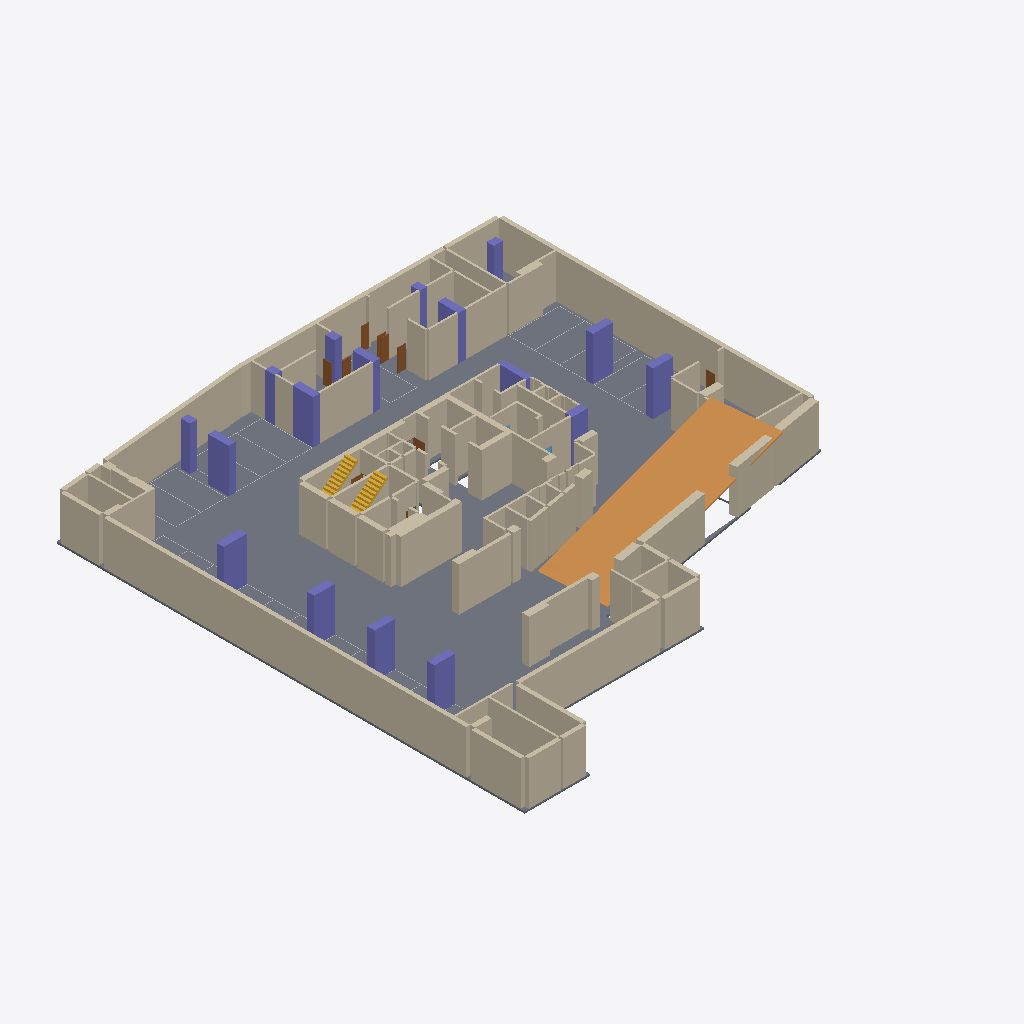
Isometric view of an IFC building model (IFC-SPF (STEP), schema IFC4, length unit metre), seen from the south-west, elements coloured by IFC class: 116 walls (beige), 17 columns (violet), 10 other elements (light grey), 9 doors (brown), 2 stair flights (yellow), 1 slab (grey), 1 ramp flight (orange), 1 window (light blue).
Extent 45.4 m × 47.8 m × 4.8 m (x, y, z). Storeys (1): 지하1층 at -4.50 m. Elements (207): 130 IfcWall, 25 IfcBuildingElementProxy, 23 IfcDoor, 17 IfcColumn, 4 IfcStairFlight, 4 IfcWindow, 3 IfcSlab, 1 IfcRampFlight.

HEADER;
FILE_DESCRIPTION(('ViewDefinition[DesignTransferView]'),'2;1');
FILE_NAME('/dev/null','2026-10-20T22:02:53+09:00',(''),(''),'IfcOpenShell 0.9.0','IfcOpenShell 0.9.0','Nobody');
FILE_SCHEMA(('IFC4'));
ENDSEC;
DATA;
#1=IFCPROJECT('1AcC6H5ozTCO_bqrJrUXw0',$,'A32 지하1층',$,$,$,$,(#10),#5);
#12=IFCSITE('0ap8K39n1MiBkVTnl0bGl_',$,'A32 source coordinate system',$,$,$,$,$,$,$,$,$,$,$);
#13=IFCBUILDING('0JUEDPkb5MOBFwrExo_hgU',$,'A32 주거동 · 지하5층–옥탑지붕',$,$,$,$,$,$,$,$,$);
#16=IFCBUILDINGSTOREY('0WR0EAB$9TQQGJH03SKKgp',$,'지하1층',$,$,#25,$,$,$,-4.5);
#6156=IFCSLAB('10zzZqVb9MThEeZ6LHWAWA',$,'B1/구조 바닥',$,$,#15683,#6724,$,.FLOOR.);
#8957=IFCWALL('0NhXEUoIzQ8RTLUmOX_gFx',$,'B1/concrete 벽/28',$,$,#16223,#9178,$,$);
#4713=IFCRAMPFLIGHT('1BudO2q_zVdev6GnKeL2b1',$,'B1/RAMP / CAD 곡선 경사로',$,$,#16108,#6070,$,$);
#7322=IFCWALL('1lxzGVT61SbOBmpajPaKHA',$,'B1/concrete 벽/5',$,$,#15803,#7531,$,$);
#7674=IFCWALL('2QhHt04rjVX9p$uKhhZVHV',$,'B1/concrete 벽/9',$,$,#15863,#7918,$,$);
#8603=IFCWALL('35Yo8c7G1ORB7rwkYIfeJ8',$,'B1/concrete 벽/22',$,$,#15673,#8684,$,$);
#6976=IFCWALL('2vNd6PiXHGIPPrS0ldkX4$',$,'B1/concrete 벽/0',$,$,#15423,#7109,$,$);
#11035=IFCWALL('0NaWIItUTPNO2d_iRVC$cj',$,'B1/concrete 벽/62',$,$,#16053,#11072,$,$);
#9281=IFCWALL('3_jJANeIDKGRQ3cY2_pKuE',$,'B1/concrete 벽/31',$,$,#15778,#9349,$,$);
#10665=IFCWALL('0yLyQhwJjMifXVqUxFXM30',$,'B1/concrete 벽/55',$,$,#16348,#10732,$,$);
#10736=IFCWALL('2sCe3UyPXHDAgvrVgWy5VA',$,'B1/concrete 벽/56',$,$,#15998,#10788,$,$);
#8315=IFCWALL('0V9BV1ZZrN9wn49jQB15Li',$,'B1/concrete 벽/16',$,$,#15623,#8352,$,$);
#9227=IFCWALL('3D6REFh6LOyuyyhcfa4$xB',$,'B1/concrete 벽/30',$,$,#15713,#9277,$,$);
#12275=IFCWALL('1sdmUrQ0XNHhLEweZ4B1vl',$,'B1/partition 벽/24',$,$,#15418,#12330,$,$);
#11076=IFCWALL('2IvJmPxPTKCv$OtKj5lN$2',$,'B1/concrete 벽/63',$,$,#16123,#11113,$,$);
#11158=IFCWALL('0B7eDTE6fKZgPXVMGL95tY',$,'B1/concrete 벽/65',$,$,#15953,#11195,$,$);
#11117=IFCWALL('2BGCQ2sJHSWhFaAcMPvAiU',$,'B1/concrete 벽/64',$,$,#16018,#11154,$,$);
#7178=IFCWALL('25Tz78VJrIKgdlCSO9ze8h',$,'B1/concrete 벽/2',$,$,#16373,#7217,$,$);
#8735=IFCWALL('0sbd5GbVnK6BqNzcR3kXNz',$,'B1/concrete 벽/24',$,$,#15588,#8792,$,$);
#8458=IFCWALL('0X0_WOmDrIbAu2ePodoDIl',$,'B1/concrete 벽/19',$,$,#15958,#8503,$,$);
#7221=IFCWALL('0vJD$qxI9Hu8csFrQUBQJ6',$,'B1/concrete 벽/3',$,$,#15708,#7267,$,$);
#8403=IFCWALL('1KUdk1wDDUShLIGeSli3A5',$,'B1/concrete 벽/18',$,$,#15898,#8454,$,$);
#9646=IFCWALL('0ZdJD4q4vSzhd4BmEIjzoY',$,'B1/concrete 벽/37',$,$,#15943,#9751,$,$);
#10495=IFCWALL('2KlyjBLEPRNOhmhL$TnpUB',$,'B1/concrete 벽/52',$,$,#16173,#10555,$,$);
#8558=IFCWALL('1IwVmbN6TGbAnIUsJNvaVD',$,'B1/concrete 벽/21',$,$,#15653,#8599,$,$);
#9583=IFCWALL('0bfuEPXLzRognsBc3g4HR1',$,'B1/concrete 벽/36',$,$,#15718,#9642,$,$);
#11691=IFCWALL('12uCF87UPMnPLvldwnC4Qz',$,'B1/partition 벽/10',$,$,#16393,#11732,$,$);
#9469=IFCWALL('3Qgw_McmXVchFDXute$2pX',$,'B1/concrete 벽/34',$,$,#15488,#9524,$,$);
#7922=IFCWALL('1BLJmVvMHI5vCQI$T$dGZj',$,'B1/concrete 벽/10',$,$,#15388,#8033,$,$);
#3051=IFCCOLUMN('19vrJoVRnSrA7dlD3YPJIb',$,'B1/기둥/4',$,$,#16383,#3088,$,.COLUMN.);
#9353=IFCWALL('2DjtduGMPTOeu$jwBpbJit',$,'B1/concrete 벽/32',$,$,#15698,#9418,$,$);
#3092=IFCCOLUMN('2P_6h9WLPIO8yDhiw1OkV_',$,'B1/기둥/5',$,$,#15753,#3129,$,.COLUMN.);
#3341=IFCCOLUMN('29GQOCQxrUT8xAYRGvxanF',$,'B1/기둥/11',$,$,#16433,#3378,$,.COLUMN.);
#3010=IFCCOLUMN('13I0o9L5zQF9OFmsZtv1Ys',$,'B1/기둥/3',$,$,#16048,#3047,$,.COLUMN.);
#3300=IFCCOLUMN('1zcDx8jgTM5Rpnw2O3pKdD',$,'B1/기둥/10',$,$,#15798,#3337,$,.COLUMN.);
#2969=IFCCOLUMN('0e1oQqeXLM8vynVmcUtXtV',$,'B1/기둥/2',$,$,#15848,#3006,$,.COLUMN.);
#2884=IFCCOLUMN('0dIEYoNpLOxuk_2pQPhwtK',$,'B1/기둥/0',$,$,#16063,#2924,$,.COLUMN.);
#2928=IFCCOLUMN('0CtjL2eYnGjhdr$8IS6H7n',$,'B1/기둥/1',$,$,#15938,#2965,$,.COLUMN.);
#8507=IFCWALL('346gcE2t5Mpw1Ej434W1hr',$,'B1/concrete 벽/20',$,$,#15438,#8554,$,$);
#7271=IFCWALL('3qP5T3qvzUguKglSj319cy',$,'B1/concrete 벽/4',$,$,#15578,#7318,$,$);
#11601=IFCWALL('2ONmP902jUZfILiqUk$XY8',$,'B1/partition 벽/8',$,$,#15843,#11644,$,$);
#10792=IFCWALL('1LBTSdJr1SZAhGXYBZcv4Z',$,'B1/concrete 벽/57',$,$,#15658,#10853,$,$);
#11648=IFCWALL('11c24IMvHKRPN_JNLTzNsa',$,'B1/partition 벽/9',$,$,#15993,#11687,$,$);
#11376=IFCWALL('2YJK$1YEnI_vx9R7yKMlf6',$,'B1/partition 벽/3',$,$,#16083,#11421,$,$);
#10857=IFCWALL('3Ex7gza9TVNhlpSLtquHiC',$,'B1/concrete 벽/58',$,$,#15413,#10908,$,$);
#7113=IFCWALL('3_9qLxidnM3h5TuQ65p83Q',$,'B1/concrete 벽/1',$,$,#16213,#7174,$,$);
#12598=IFCWALL('35kIrIRb9LMOqCqjECgHuw',$,'B1/partition 벽/31',$,$,#15558,#12637,$,$);
#8141=IFCWALL('23_2AJH1bNex$yNCWtTBC0',$,'B1/concrete 벽/13',$,$,#16238,#8214,$,$);
#10953=IFCWALL('27ddxJG0LTtBX4VhbHoTDZ',$,'B1/concrete 벽/60',$,$,#16073,#10990,$,$);
#8218=IFCWALL('1sEvqf9trNHAFbn2l7k6FM',$,'B1/concrete 벽/14',$,$,#16353,#8262,$,$);
#11515=IFCWALL('1ZFLUlGMfKffPIB7WWN7Z4',$,'B1/partition 벽/6',$,$,#16388,#11552,$,$);
#8037=IFCWALL('3luvMBmMvLxOKjGJ9d59wL',$,'B1/concrete 벽/11',$,$,#15513,#8090,$,$);
#12733=IFCWALL('1j$kZb4xfQt9RnX8SmzEzN',$,'B1/partition 벽/34',$,$,#16033,#12770,$,$);
#3174=IFCCOLUMN('1mdRsIcyDVr8L_2vZ_Aly$',$,'B1/기둥/7',$,$,#15758,#3211,$,.COLUMN.);
#12375=IFCWALL('2KHmQciB9QkwmrD9VelKWm',$,'B1/partition 벽/26',$,$,#16258,#12422,$,$);
#8845=IFCWALL('28QHyBGVPVTOE4WaChSY8x',$,'B1/concrete 벽/26',$,$,#16498,#8906,$,$);
#11466=IFCWALL('1Ikzre2c1Q6e6fecw9WF0K',$,'B1/partition 벽/5',$,$,#16153,#11511,$,$);
#3425=IFCCOLUMN('13f1IklxzRM9SkxFdmdiSb',$,'B1/기둥/13',$,$,#15638,#3463,$,.COLUMN.);
#9528=IFCWALL('0jTVOHwf5JWw0uDBqeFmYK',$,'B1/concrete 벽/35',$,$,#15748,#9579,$,$);
#10912=IFCWALL('3zpAQzEDPKYxB2mRvno_pA',$,'B1/concrete 벽/59',$,$,#15568,#10949,$,$);
#12641=IFCWALL('3dzrTSZ89P$AetZmqjEZLR',$,'B1/partition 벽/32',$,$,#15618,#12680,$,$);
#11333=IFCWALL('1tsHi$bmbKMxqLXLiC011X',$,'B1/partition 벽/2',$,$,#16243,#11372,$,$);
#3133=IFCCOLUMN('3mK2TTkybRDvhuyWdPjkdD',$,'B1/기둥/6',$,$,#15408,#3170,$,.COLUMN.);
#6790=IFCSTAIRFLIGHT('39sj3R$e1SW9WP8ASzpIO$',$,'B1/STAIR/0/0/1',$,$,#16023,#6848,$,11,11,0.20454545454545456,0.2599999999999998,.STRAIGHT.);
#3467=IFCCOLUMN('0Cv596y5zJivuXt2_chvgi',$,'B1/기둥/14',$,$,#16128,#3504,$,.COLUMN.);
#11284=IFCWALL('3$NBqWojzKX8VHH34azcbc',$,'B1/partition 벽/1',$,$,#15443,#11329,$,$);
#6914=IFCSTAIRFLIGHT('0YNARPE$nH2v_BrbxduCAt',$,'B1/STAIR/2/0/1',$,$,#15688,#6972,$,11,11,0.20454545454545456,0.2600000000000001,.STRAIGHT.);
#3256=IFCCOLUMN('35BnCz1TbR0QWfiA_w0LpX',$,'B1/기둥/9',$,$,#15918,#3296,$,.COLUMN.);
#3215=IFCCOLUMN('3VsJY9uR9K8Roerqnfsez7',$,'B1/기둥/8',$,$,#16078,#3252,$,.COLUMN.);
#3549=IFCCOLUMN('0Qe0GCO7PNggacJWeU2Dl9',$,'B1/기둥/16',$,$,#15908,#3586,$,.COLUMN.);
#11199=IFCWALL('1ynnExhFjU9BX$iiwaLO1W',$,'B1/concrete 벽/66',$,$,#15663,#11236,$,$);
#10616=IFCWALL('3ov0R8AZvP7e6b0gDSltr9',$,'B1/concrete 벽/54',$,$,#16058,#10661,$,$);
#8796=IFCWALL('215xo0UOLM0BkLbaMaqNz7',$,'B1/concrete 벽/25',$,$,#16378,#8841,$,$);
#9808=IFCWALL('1g60xdLD9IIQJDau8WSJsQ',$,'B1/concrete 벽/39',$,$,#15883,#9869,$,$);
#3382=IFCCOLUMN('3WBecQXV1OuQeX6YfREd5M',$,'B1/기둥/12',$,$,#15543,#3421,$,.COLUMN.);
#9422=IFCWALL('2_SNkx8vPR0wAdzC6F9MSA',$,'B1/concrete 벽/33',$,$,#15933,#9465,$,$);
#12942=IFCWALL('16kIQou0TQ59L$SaJOjsVp',$,'B1/partition 벽/39',$,$,#15783,#12983,$,$);
#10322=IFCWALL('0nd4nrfhfQsgX2GUy2o7wX',$,'B1/concrete 벽/49',$,$,#15563,#10381,$,$);
#8910=IFCWALL('2pzK8cwy9Pvgvv$vkWtAQn',$,'B1/concrete 벽/27',$,$,#16228,#8953,$,$);
#12987=IFCWALL('2V8lJfhpPJSAot2$TwBER3',$,'B1/partition 벽/40',$,$,#16098,#13030,$,$);
#11425=IFCWALL('3WZKp5IHLGXhtnwlgtOwks',$,'B1/partition 벽/4',$,$,#15473,#11462,$,$);
#12189=IFCWALL('3507qx01DJoQR5DrF0vwNs',$,'B1/partition 벽/22',$,$,#15888,#12228,$,$);
#10385=IFCWALL('2y8zQT3BHPfRTQjYyV01XX',$,'B1/concrete 벽/50',$,$,#15398,#10444,$,$);
#10559=IFCWALL('0n3RbRN8TLihCdiWySultx',$,'B1/concrete 벽/53',$,$,#16473,#10612,$,$);
#10028=IFCWALL('2scEYs$MnRAAmhXKcztPIY',$,'B1/concrete 벽/43',$,$,#16203,#10071,$,$);
#8094=IFCWALL('1cT8Rd7_1QyApOXBDSPwvB',$,'B1/concrete 벽/12',$,$,#15548,#8137,$,$);
#3508=IFCCOLUMN('2AJnHYU$HRgfYVUYZ_fXB6',$,'B1/기둥/15',$,$,#15458,#3545,$,.COLUMN.);
#7580=IFCWALL('3Etl4pL2PV5PbouWjZYznr',$,'B1/concrete 벽/7',$,$,#15468,#7619,$,$);
#12899=IFCWALL('1bBIMALxjVMfOE1edaRW6y',$,'B1/partition 벽/38',$,$,#16403,#12938,$,$);
#12023=IFCWALL('3skIiH5MfGH98HJKTcQQoh',$,'B1/partition 벽/18',$,$,#15523,#12060,$,$);
#11556=IFCWALL('2oIFXXZKzOWA1Oa3yw9v7O',$,'B1/partition 벽/7',$,$,#16118,#11597,$,$);
#8356=IFCWALL('2iU2d7qUfNHApyXN6oFBZ8',$,'B1/concrete 벽/17',$,$,#15608,#8399,$,$);
#9977=IFCWALL('37fNbA3MPO1xVCVlqt$IP6',$,'B1/concrete 벽/42',$,$,#16253,#10024,$,$);
#13813=IFCWALL('0mWNtp685Vlu1eA_xiw104',$,'NEW-W/8/head',$,$,#15968,#13850,$,$);
#11240=IFCWALL('1CiOESfSTH6OEacJoKZsCv',$,'B1/partition 벽/0',$,$,#16428,#11280,$,$);
#10269=IFCWALL('2ocVASFTrSfgHcSJey78eM',$,'B1/concrete 벽/48',$,$,#15858,#10318,$,$);
#9182=IFCWALL('3H$kYdJefI0RW3fsQL0Bfd',$,'B1/concrete 벽/29',$,$,#16103,#9223,$,$);
#8688=IFCWALL('2YB$AVwhzHEAFTQBTHolwx',$,'B1/concrete 벽/23',$,$,#16368,#8731,$,$);
#12064=IFCWALL('3lhTxQGU9U6xArSSD7Iwq6',$,'B1/partition 벽/19',$,$,#16398,#12103,$,$);
#12774=IFCWALL('2y3kS8$obUMxWoTDWQhLza',$,'B1/partition 벽/35',$,$,#15963,#12811,$,$);
#10177=IFCWALL('24oYtAubnSmAuSBqh_Ny3_',$,'B1/concrete 벽/46',$,$,#15528,#10214,$,$);
#13444=IFCWALL('2ANv$di7HQggugicsQDbzZ',$,'HEADER/NEW-D/2CBE47',$,$,#16463,#13481,$,$);
#13034=IFCWALL('0ymHUF81XM$hH9oXvUEcFM',$,'B1/partition 벽/41',$,$,#16358,#13071,$,$);
#13485=IFCWALL('3Xf2IU8UvJyfMuS7tkq5Pj',$,'HEADER/NEW-D/2CBE47',$,$,#15508,#13522,$,$);
#12508=IFCWALL('3Hpgaop55MmemOF9a0zzTB',$,'B1/partition 벽/29',$,$,#15878,#12549,$,$);
#13567=IFCWALL('1G08NSYAfG0OUpSUWju3Ol',$,'HEADER/NEW-D/2CBE47',$,$,#16263,#13604,$,$);
#4378=IFCDOOR('3PmAND_tLPhBNBVCtjiacj',$,'NEW-D/2CBEC6',$,$,#15613,#4416,$,2.2,0.8400000000000034,$,$,$);
#4420=IFCDOOR('0e6XnN9r9RIx$fSI2$SjdK',$,'NEW-D/2CBECD',$,$,#15463,#4458,$,2.2,0.8399999999999963,$,$,$);
#12684=IFCWALL('3AOB7fCS9KBgSupVzW4HtR',$,'B1/partition 벽/33',$,$,#15483,#12729,$,$);
#4252=IFCDOOR('0Cp31vXG1JDeDTbwSp5OLL',$,'NEW-D/2CBECD',$,$,#15633,#4290,$,2.2,0.8399999999999963,$,$,$);
#10128=IFCWALL('1YHqC5rlLHr9pChEOODqGA',$,'B1/concrete 벽/45',$,$,#16248,#10173,$,$);
#4504=IFCDOOR('1lVJhHsJPNUg1146VtceIP',$,'NEW-D/2CBECD',$,$,#16313,#4542,$,2.2,0.8400000000000034,$,$,$);
#8266=IFCWALL('2AMJVZPjbPuPpEYFogPbm5',$,'B1/concrete 벽/15',$,$,#15603,#8311,$,$);
#11982=IFCWALL('2XmHVc7gDPFeBqHZXss1JL',$,'B1/partition 벽/17',$,$,#15868,#12019,$,$);
#9755=IFCWALL('1W1g$poaLI5e107nqNQjpD',$,'B1/concrete 벽/38',$,$,#16273,#9804,$,$);
#13895=IFCWALL('2Hm3myM05TOR5YLCXnQQIT',$,'NEW-W/11/head',$,$,#15818,#13932,$,$);
#4294=IFCDOOR('1gmAtBRVHT_v4yOcHNh34o',$,'NEW-D/2CBEC6',$,$,#15498,#4332,$,2.2,0.8399999999999999,$,$,$);
#10994=IFCWALL('0dPx5LiyHUmAp_AHMcj76R',$,'B1/concrete 벽/61',$,$,#16093,#11031,$,$);
#12232=IFCWALL('1lJ4y0k0fSxwv5JyeoCjSl',$,'B1/partition 벽/23',$,$,#15693,#12271,$,$);
#12426=IFCWALL('3xGB1BB5fQzOlJknncpFWP',$,'B1/partition 벽/27',$,$,#15573,#12463,$,$);
#4126=IFCDOOR('1koIPsIsLLFBLrTCmyHP_Y',$,'NEW-D/2CBE9A',$,$,#16468,#4164,$,2.2,0.8650000000000002,$,$,$);
#13526=IFCWALL('3M$KtilKjQ_wu80H86EHfu',$,'HEADER/NEW-D/2CBE47',$,$,#16218,#13563,$,$);
#9873=IFCWALL('0qG83wLZ5IwfIX$ikM8zC3',$,'B1/concrete 벽/40',$,$,#16208,#9922,$,$);
#10075=IFCWALL('35OWBjGlzSZPLPVaqzhfa1',$,'B1/concrete 벽/44',$,$,#16158,#10124,$,$);
#9926=IFCWALL('0gNjEe52DOh8W44O6PJXLd',$,'B1/concrete 벽/41',$,$,#15948,#9973,$,$);
#4085=IFCDOOR('14yD$bU7jJYeQCS$BK4cqC',$,'NEW-D/2CBE47',$,$,#16193,#4122,$,2.2,1.0299999999999976,$,$,$);
#12553=IFCWALL('1YwaPWas1QoAdEAX3RiFbJ',$,'B1/partition 벽/30',$,$,#15913,#12594,$,$);
#12148=IFCWALL('07eXIt7dzMZBYsXuwoW_NM',$,'B1/partition 벽/21',$,$,#15773,#12185,$,$);
#13403=IFCWALL('3gNz_MJw5GdQ5CyPz1HFTk',$,'HEADER/NEW-D/2CBE47',$,$,#15873,#13440,$,$);
#13116=IFCWALL('0s$X943fnI9xa9AprdXgDE',$,'HEADER/NEW-D/2C70B7',$,$,#15428,#13153,$,$);
#4462=IFCDOOR('23EJfi3KXPsBB7fJx4Ix0j',$,'NEW-D/2CBEC6',$,$,#16483,#4500,$,2.2,0.8400000000000034,$,$,$);
#13362=IFCWALL('3kvdzY8avJPB7E8ghTOwMI',$,'HEADER/NEW-D/2C70B7',$,$,#16008,#13399,$,$);
#13198=IFCWALL('2BoOtmSxnGDwLftnKzjbDY',$,'HEADER/NEW-D/2C557D',$,$,#15403,#13235,$,$);
#13157=IFCWALL('1o27CjKqnP$wTEumKGprMI',$,'HEADER/NEW-D/2C70B7',$,$,#16003,#13194,$,$);
#13075=IFCWALL('0lRMbNDQXUiOrjuLC9BUOl',$,'HEADER/NEW-D/2C70B7',$,$,#16408,#13112,$,$);
#10218=IFCWALL('2PWHmFqGXN_wSyyveGVbjK',$,'B1/concrete 벽/47',$,$,#16168,#10265,$,$);
#13321=IFCWALL('01zbLzQhXMoPQ5ljl$GWfM',$,'HEADER/NEW-D/2C70B7',$,$,#16363,#13358,$,$);
#2551=IFCBUILDINGELEMENTPROXY('1RIHBUoPrQwBdF4SO5tfRT',$,'B1/주차구획/221',$,'B1/주차구획/221',#15983,#2658,$,.USERDEFINED.);
#13280=IFCWALL('3f_Ak7oH1JsQAAS8OFjzJu',$,'HEADER/NEW-D/2C70B7',$,$,#16178,#13317,$,$);
#3962=IFCDOOR('2z9E7_Q$XO99L3ZbC_Jud2',$,'NEW-D/2CBE47',$,$,#15763,#3999,$,2.2,1.0300000000000011,$,$,$);
#2773=IFCBUILDINGELEMENTPROXY('0B0ehj9Z9RgA38OvtYXTXL',$,'B1/주차구획/223',$,'B1/주차구획/223',#16013,#2880,$,.USERDEFINED.);
#11941=IFCWALL('3DB30olZ1KkP0UNJuc1UAu',$,'B1/partition 벽/16',$,$,#16478,#11978,$,$);
#11736=IFCWALL('1QuD9ycMPQxQ1Ocgq5W4Y3',$,'B1/partition 벽/11',$,$,#16043,#11773,$,$);
#11777=IFCWALL('3V2fijE0PRxxrCcgqHp_4F',$,'B1/partition 벽/12',$,$,#15433,#11814,$,$);
#1441=IFCBUILDINGELEMENTPROXY('12_B5sI5LRB86N46_GwlL4',$,'B1/주차구획/211',$,'B1/주차구획/211',#16163,#1548,$,.USERDEFINED.);
#1663=IFCBUILDINGELEMENTPROXY('10K0aHTmfPbuGLo8m0JiTW',$,'B1/주차구획/213',$,'B1/주차구획/213',#16318,#1770,$,.USERDEFINED.);
#13731=IFCWALL('3f4csv9WXSnAJCDB60jAYj',$,'NEW-W/5/head',$,$,#15988,#13768,$,$);
#11859=IFCWALL('3aGdPubIzRKh6kaD5uWAdr',$,'B1/partition 벽/14',$,$,#15743,#11896,$,$);
#997=IFCBUILDINGELEMENTPROXY('1e1wFEwhnS1wa9U$ESLfhB',$,'B1/주차구획/207',$,'B1/주차구획/207',#15923,#1104,$,.USERDEFINED.);
#10448=IFCWALL('0RiFgdlbTVbuif4ASo9jQi',$,'B1/concrete 벽/51',$,$,#15893,#10491,$,$);
#886=IFCBUILDINGELEMENTPROXY('2cD63S2bLLS9o_Sq4NebMK',$,'B1/주차구획/206',$,'B1/주차구획/206',#16183,#993,$,.USERDEFINED.);
#259=IFCBUILDINGELEMENTPROXY('1YGC4uRsXJvONYllkIP$KH',$,'B1/주차구획/201',$,'B1/주차구획/201',#16298,#366,$,.USERDEFINED.);
#2218=IFCBUILDINGELEMENTPROXY('0lTHtIBXzJXgs7cCd$hXgC',$,'B1/주차구획/218',$,'B1/주차구획/218',#15793,#2325,$,.USERDEFINED.);
#12815=IFCWALL('27EY8C7AnIKBBc4fH$FsP6',$,'B1/partition 벽/36',$,$,#16418,#12852,$,$);
#2329=IFCBUILDINGELEMENTPROXY('08CC9tt5XHafRkUzlxHYGD',$,'B1/주차구획/219',$,'B1/주차구획/219',#15808,#2436,$,.USERDEFINED.);
#2440=IFCBUILDINGELEMENTPROXY('3DwZ_8KfTTshvocTZ7tOUC',$,'B1/주차구획/220',$,'B1/주차구획/220',#16028,#2547,$,.USERDEFINED.);
#14093=IFCWINDOW('3gKRXR1wLNteJ5d6McElKv',$,'NEW-W/8',$,$,#15723,#14166,$,2.2,2.200000000001861,$,$,$);
ENDSEC;
